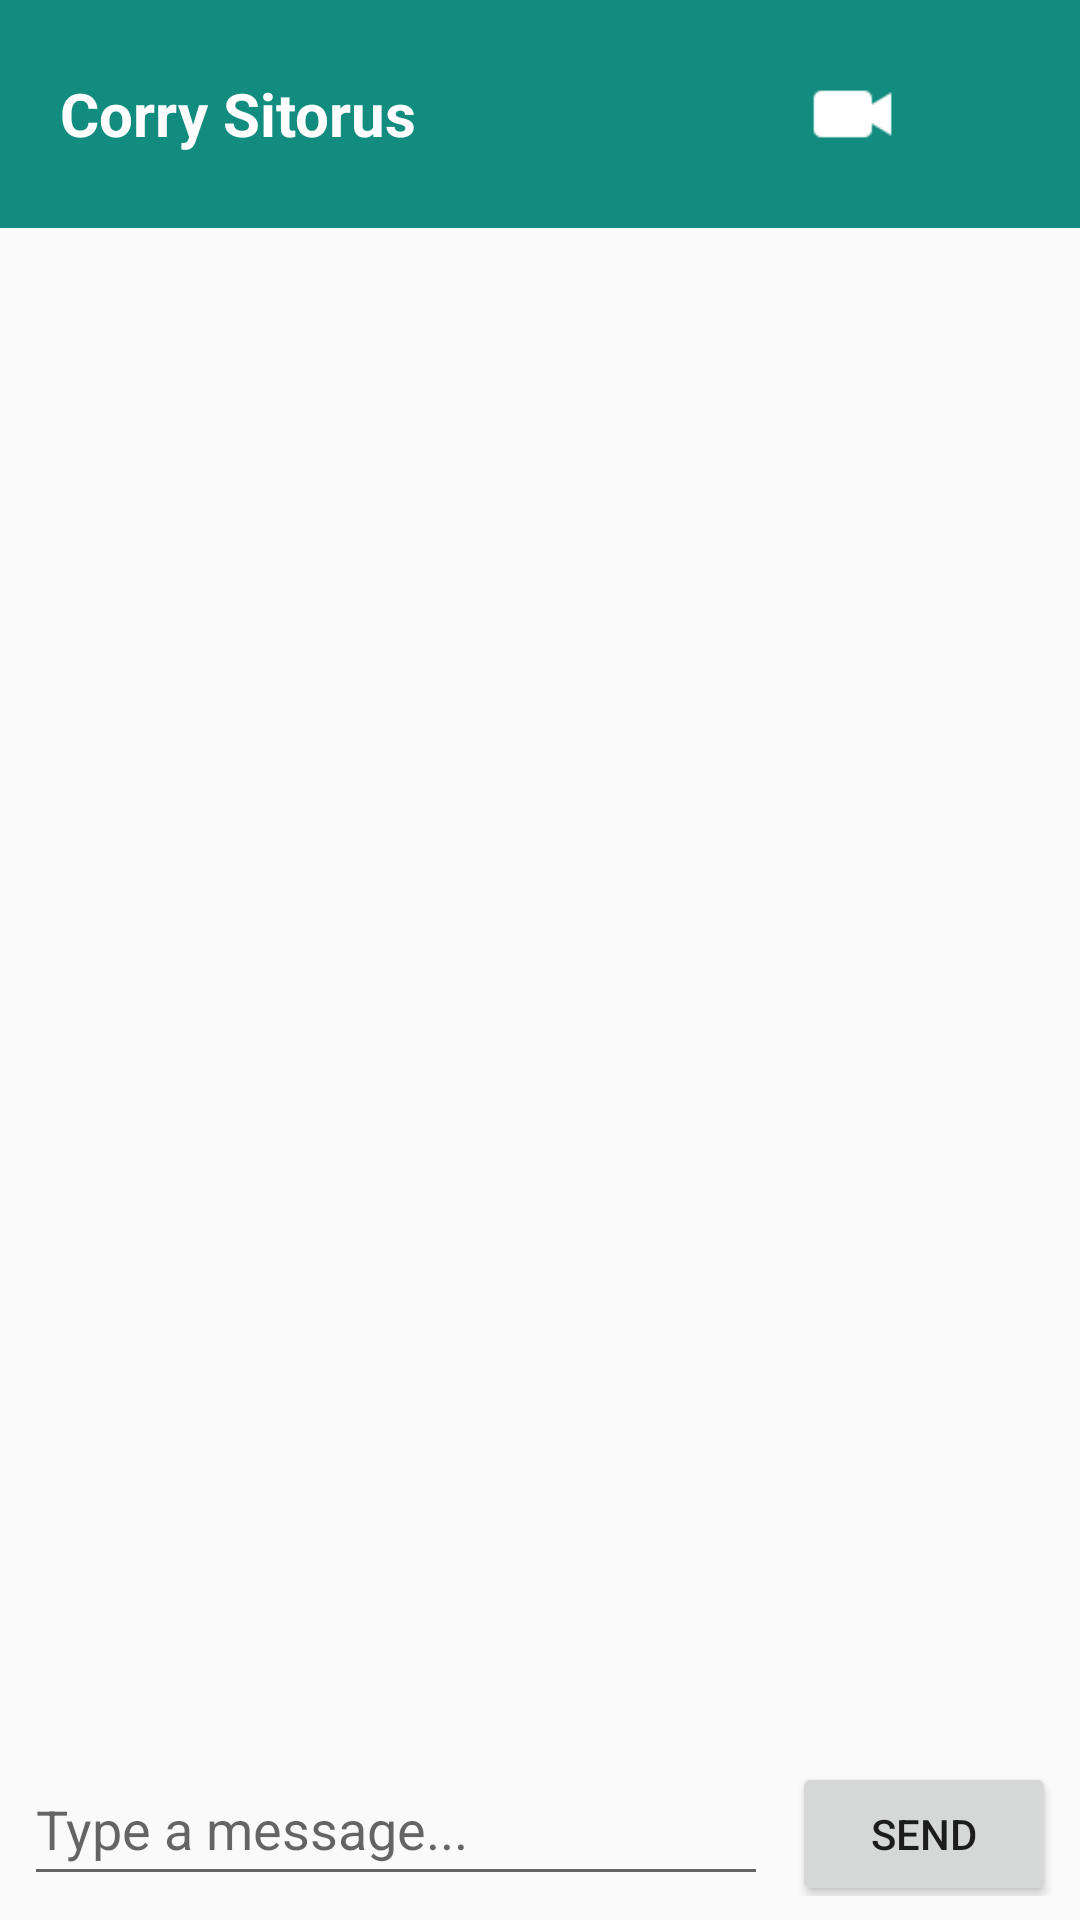

Layout XML and referenced resources for this Android screen:
<!-- AndroidManifest.xml: application theme Theme.WhatsApp -->
<!-- res/layout/fragment_detail_chat.xml -->
<?xml version="1.0" encoding="utf-8"?>
<RelativeLayout xmlns:android="http://schemas.android.com/apk/res/android"
    android:layout_width="match_parent"
    android:layout_height="match_parent">

    
    <LinearLayout
        android:id="@+id/header"
        android:layout_width="match_parent"
        android:layout_height="wrap_content"
        android:background="@color/hijau"
        android:padding="20dp"
        android:gravity="center_vertical">

        <TextView
            android:layout_width="wrap_content"
            android:layout_height="wrap_content"
            android:text="Corry Sitorus"
            android:textColor="@android:color/white"
            android:textSize="20sp"
            android:textStyle="bold" />

        <ImageView
            android:id="@+id/video"
            android:layout_width="31dp"
            android:layout_height="36dp"
            android:src="@drawable/video"
            android:layout_marginStart="130dp"/>

        <ImageView
            android:id="@+id/tlpn"
            android:layout_width="31dp"
            android:layout_height="36dp"
            android:src="@drawable/tlpn"
            android:layout_marginStart="20dp"/>

        <ImageView
            android:id="@+id/stln"
            android:layout_width="31dp"
            android:layout_height="36dp"
            android:src="@drawable/ic_more_vert"
            android:layout_marginStart="20dp"/>

    </LinearLayout>

    
    <ScrollView
        android:id="@+id/chatScrollView"
        android:layout_width="match_parent"
        android:layout_height="match_parent"
        android:layout_above="@id/messageInputLayout"
        android:layout_below="@id/header"
        android:contentDescription="@string/app_name">

        <LinearLayout
            android:id="@+id/chatContainer"
            android:layout_width="match_parent"
            android:layout_height="wrap_content"
            android:orientation="vertical" />

    </ScrollView>

    
    <LinearLayout
        android:id="@+id/messageInputLayout"
        android:layout_width="match_parent"
        android:layout_height="wrap_content"
        android:layout_alignParentBottom="true"
        android:orientation="horizontal"
        android:padding="8dp">

        <EditText
            android:id="@+id/editTextMessage"
            android:layout_width="0dp"
            android:layout_height="wrap_content"
            android:layout_marginEnd="8dp"
            android:layout_weight="1"
            android:hint="Type a message..."
            android:inputType="textMultiLine"
            android:maxLines="4"
            android:minHeight="48dp" />

        <Button
            android:id="@+id/buttonSendMessage"
            android:layout_width="wrap_content"
            android:layout_height="wrap_content"
            android:text="Send" />

    </LinearLayout>

</RelativeLayout>
<!-- resources referenced by this layout -->
<resources>
  <color name="hijau">#128C7E</color>
  <!-- drawable video: png bitmap (drawable, 276 bytes) -->
  <string name="app_name">WhatsApp</string>
  <style name="Theme.WhatsApp" parent="Base.Theme.WhatsApp." />
  <style name="Base.Theme.WhatsApp." parent="Theme.AppCompat.Light.NoActionBar">
          <item name="colorPrimary">@color/hijau</item>
          <item name="colorPrimaryDark">@color/hijau</item>
      </style>
</resources>
